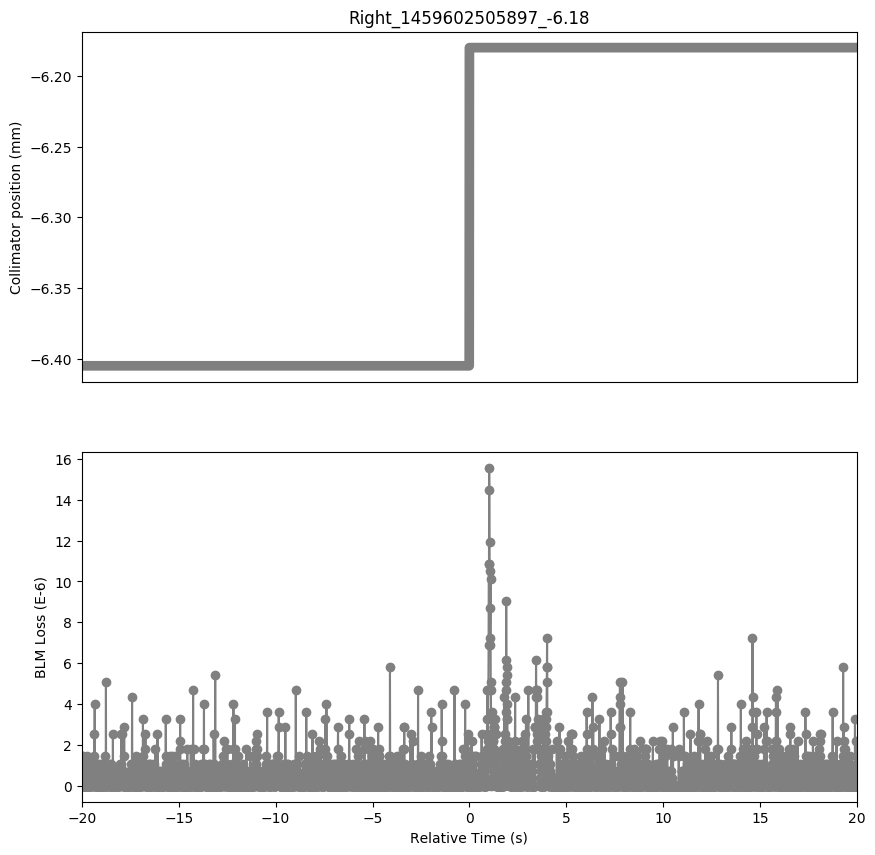

The data file committed next to this chart (first rows):
Timestamp, position, BLMTI.04L1.B1I10_TCTPH.4L1.B1
1459602485900, -6.405, 0.0
1459602485910, -6.405, 3.6200000000000004e-07
1459602485920, -6.405, 3.6200000000000004e-07
1459602485930, -6.405, 1.4480000000000002e-06
1459602485940, -6.405, 1.4480000000000002e-06
1459602485950, -6.405, 3.6200000000000004e-07
1459602485960, -6.405, 0.0
1459602485970, -6.405, 0.0
1459602485980, -6.405, 0.0
1459602485990, -6.405, 0.0
1459602486000, -6.405, 0.0
1459602486010, -6.405, 0.0
1459602486020, -6.405, 0.0
1459602486030, -6.405, 0.0
1459602486040, -6.405, 0.0
1459602486050, -6.405, 3.6200000000000004e-07
1459602486060, -6.405, 1.0859999999999999e-06
1459602486070, -6.405, 7.240000000000001e-07
1459602486080, -6.405, 0.0
1459602486090, -6.405, 0.0
1459602486100, -6.405, 7.240000000000001e-07
1459602486110, -6.405, 7.240000000000001e-07
1459602486120, -6.405, 0.0
1459602486130, -6.405, 0.0
1459602486140, -6.405, 0.0
1459602486150, -6.405, 0.0
1459602486160, -6.405, 0.0
1459602486170, -6.405, 0.0
1459602486180, -6.405, 1.4480000000000002e-06
1459602486190, -6.405, 3.6200000000000004e-07
1459602486200, -6.405, 3.6200000000000004e-07
1459602486210, -6.405, 0.0
1459602486220, -6.405, 7.240000000000001e-07
1459602486230, -6.405, 0.0
1459602486240, -6.405, 0.0
1459602486250, -6.405, 0.0
1459602486260, -6.405, 3.6200000000000004e-07
1459602486270, -6.405, 0.0
1459602486280, -6.405, 0.0
1459602486290, -6.405, 0.0
1459602486300, -6.405, 0.0
1459602486310, -6.405, 0.0
1459602486320, -6.405, 0.0
1459602486330, -6.405, 0.0
1459602486340, -6.405, 0.0
1459602486350, -6.405, 0.0
1459602486360, -6.405, 1.0859999999999999e-06
1459602486370, -6.405, 0.0
1459602486380, -6.405, 3.6200000000000004e-07
1459602486390, -6.405, 1.0859999999999999e-06
1459602486400, -6.405, 1.0859999999999999e-06
1459602486410, -6.405, 3.6200000000000004e-07
1459602486420, -6.405, 1.0859999999999999e-06
1459602486430, -6.405, 3.6200000000000004e-07
1459602486440, -6.405, 7.240000000000001e-07
1459602486450, -6.405, 0.0
1459602486460, -6.405, 0.0
1459602486470, -6.405, 0.0
1459602486480, -6.405, 3.6200000000000004e-07
1459602486490, -6.405, 0.0
... 3,939 more rows
